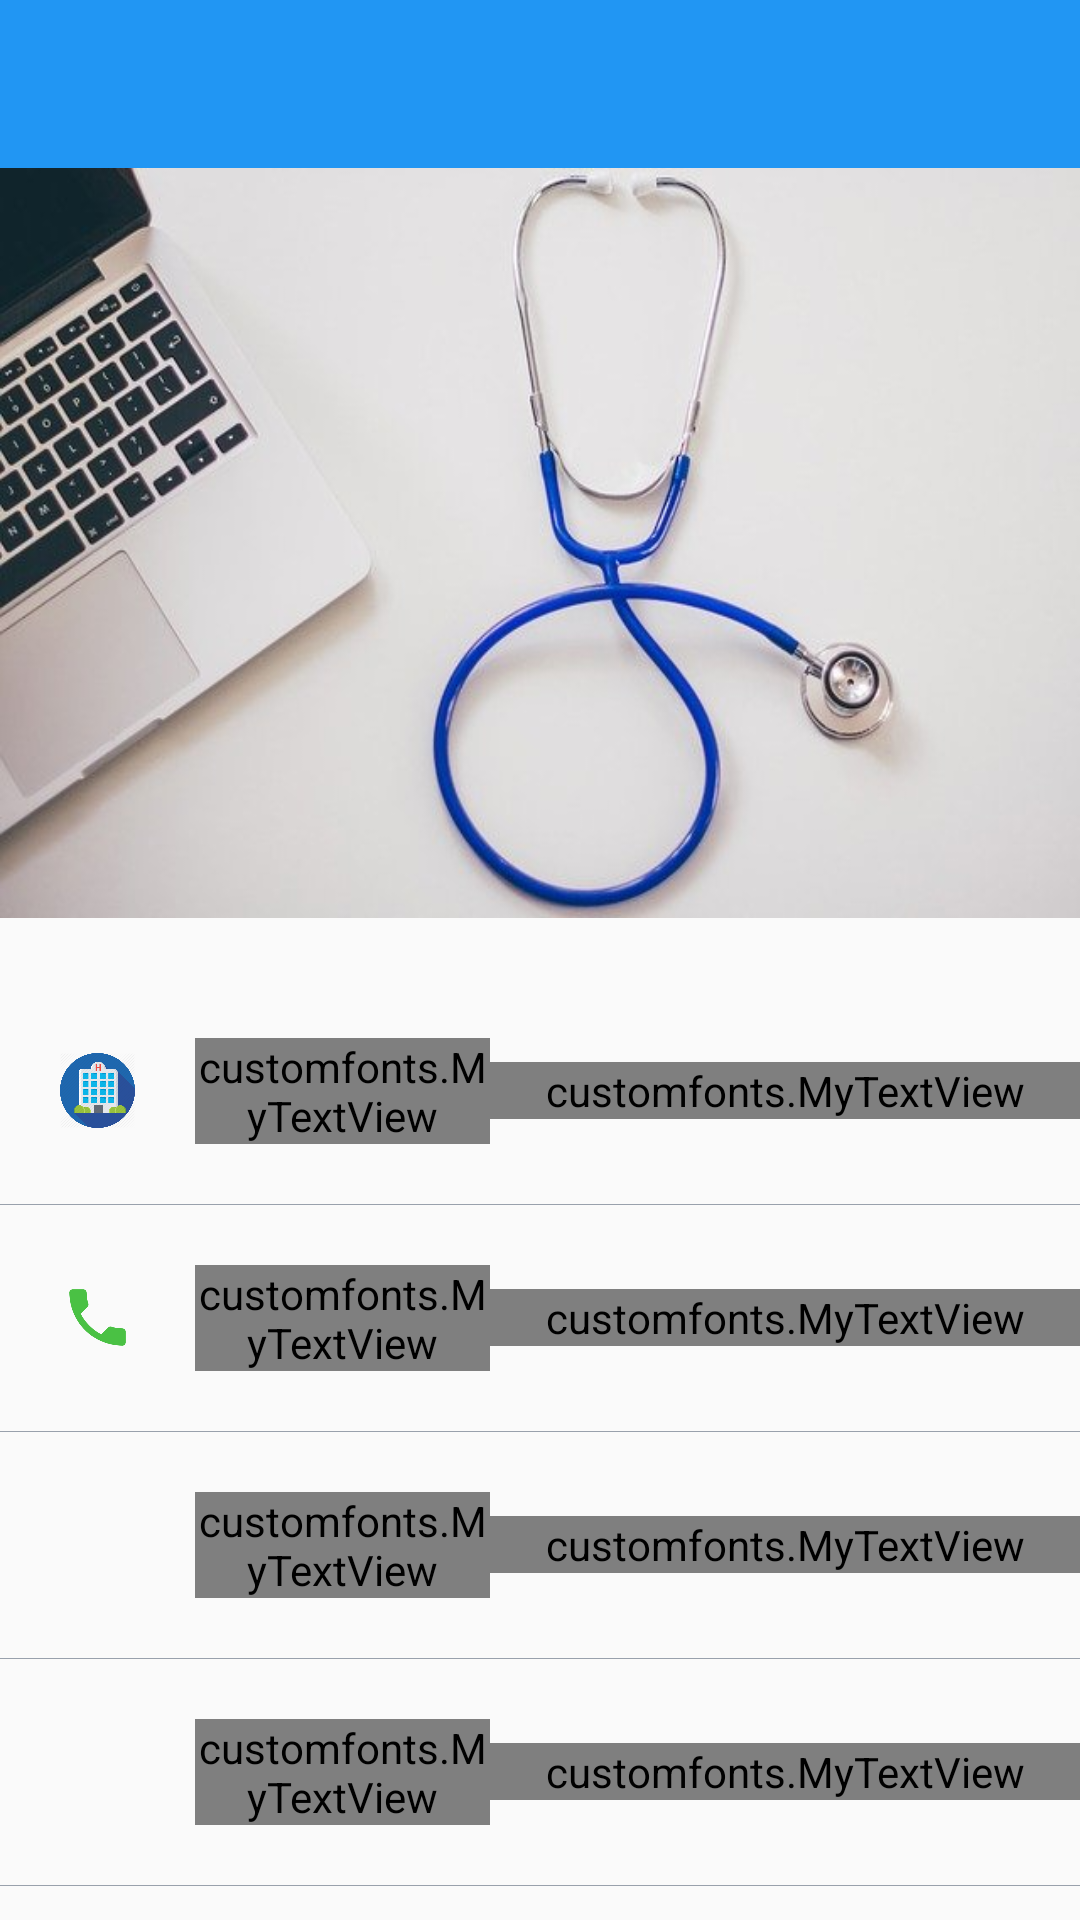

Produce the Android XML layout that renders to this screen, including the resource entries it uses.
<!-- AndroidManifest.xml: application theme AppTheme -->
<!-- res/layout/activity_health_care_details.xml -->
<?xml version="1.0" encoding="utf-8"?>
<ScrollView xmlns:android="http://schemas.android.com/apk/res/android"
    xmlns:tools="http://schemas.android.com/tools"
    android:layout_width="match_parent"
    android:layout_height="match_parent"
    xmlns:app="http://schemas.android.com/apk/res-auto"
    tools:context=".healthcenter.HealthCareDetails">
    <RelativeLayout
        android:layout_width="match_parent"
        android:layout_height="match_parent">
        <com.google.android.material.appbar.AppBarLayout
            android:layout_width="match_parent"
            android:layout_height="wrap_content"
            android:id="@+id/appbar"
            android:theme="@style/AppTheme.AppBarOverlay">

            <androidx.appcompat.widget.Toolbar
                android:id="@+id/toolbar"
                android:layout_width="match_parent"
                android:layout_height="?attr/actionBarSize"
                android:background="?attr/colorPrimary"
                app:popupTheme="@style/AppTheme.PopupOverlay" />

        </com.google.android.material.appbar.AppBarLayout>
        <RelativeLayout
            android:layout_width="match_parent"
            android:layout_height="match_parent"
            android:layout_below="@+id/appbar">

            <LinearLayout
                android:id="@+id/natural"
                android:layout_width="match_parent"
                android:layout_height="250dp"
                android:orientation="horizontal"
                android:background="@drawable/medicalbg">
            </LinearLayout>

            <LinearLayout
                android:layout_below="@+id/natural"
                android:layout_width="match_parent"
                android:layout_height="wrap_content"
                android:paddingTop="20dp"
                android:id="@+id/lastLayout"
                android:orientation="vertical">


                <LinearLayout

                    android:layout_width="match_parent"
                    android:layout_height="wrap_content"
                    android:layout_marginTop="20dp"
                    android:orientation="horizontal">

                    <ImageView
                        android:layout_width="25dp"
                        android:layout_height="25dp"
                        android:layout_gravity="center"
                        android:layout_marginLeft="20dp"
                        android:layout_weight="0"
                        android:background="@drawable/medical" />

                    <customfonts.MyTextView
                        android:layout_width="0dp"
                        android:layout_height="wrap_content"
                        android:layout_gravity="center"
                        android:layout_marginLeft="20dp"
                        android:layout_weight="0.5"
                        android:letterSpacing="0.025"
                        android:text="Health Center:"
                        android:textColor="@android:color/black"
                        android:textSize="14dp" />

                    <customfonts.MyTextView
                        android:id="@+id/hc_name"
                        android:layout_width="0dp"
                        android:layout_height="wrap_content"
                        android:layout_weight="1"
                        android:layout_gravity="center"
                        android:letterSpacing="0.025"
                        android:textColor="@android:color/black"
                        android:textSize="14dp" />

                </LinearLayout>

                <View
                    android:layout_width="match_parent"
                    android:layout_height="0.3dp"
                    android:background="#99A1AC"
                    android:layout_marginTop="20dp"/>

                <LinearLayout

                    android:layout_width="match_parent"
                    android:layout_height="wrap_content"
                    android:layout_marginTop="20dp"
                    android:orientation="horizontal">

                    <ImageView
                        android:layout_width="25dp"
                        android:layout_height="25dp"
                        android:layout_gravity="center"
                        android:layout_marginLeft="20dp"
                        android:layout_weight="0"
                        android:background="@drawable/land" />

                    <customfonts.MyTextView
                        android:layout_width="0dp"
                        android:layout_height="wrap_content"
                        android:layout_gravity="center"
                        android:layout_marginLeft="20dp"
                        android:layout_weight="0.5"
                        android:letterSpacing="0.025"
                        android:text="Phone:"
                        android:textColor="@android:color/black"
                        android:textSize="14dp" />


                    <customfonts.MyTextView
                        android:id="@+id/hc_phone"
                        android:layout_width="0dp"
                        android:layout_height="wrap_content"
                        android:layout_weight="1"
                        android:autoLink="phone"
                        android:layout_gravity="center"
                        android:letterSpacing="0.025"
                        android:textColor="@android:color/black"
                        android:textSize="14dp" />

                </LinearLayout>

                <View
                    android:layout_width="match_parent"
                    android:layout_height="0.3dp"
                    android:background="#99A1AC"
                    android:layout_marginTop="20dp"/>

                <LinearLayout

                    android:layout_width="match_parent"
                    android:layout_height="wrap_content"
                    android:layout_marginTop="20dp"
                    android:orientation="horizontal">

                    <ImageView
                        android:layout_width="25dp"
                        android:layout_height="25dp"
                        android:layout_gravity="center"
                        android:layout_marginLeft="20dp"
                        android:layout_weight="0"
                        android:background="@drawable/address" />

                    <customfonts.MyTextView
                        android:layout_width="0dp"
                        android:layout_height="wrap_content"
                        android:layout_gravity="center"
                        android:layout_marginLeft="20dp"
                        android:layout_weight="0.5"
                        android:letterSpacing="0.025"
                        android:text="Address:"
                        android:textColor="@android:color/black"
                        android:textSize="14dp" />


                    <customfonts.MyTextView
                        android:id="@+id/hc_address"
                        android:layout_width="0dp"
                        android:layout_height="wrap_content"
                        android:layout_gravity="center"
                        android:layout_weight="1"
                        android:letterSpacing="0.025"
                        android:textColor="@android:color/black"
                        android:textSize="14dp" />

                </LinearLayout>

                <View
                    android:layout_width="match_parent"
                    android:layout_height="0.3dp"
                    android:background="#99A1AC"
                    android:layout_marginTop="20dp"/>

                <LinearLayout

                    android:layout_width="match_parent"
                    android:layout_height="wrap_content"
                    android:layout_marginTop="20dp"
                    android:orientation="horizontal">

                    <ImageView
                        android:layout_width="25dp"
                        android:layout_height="25dp"
                        android:layout_gravity="center"
                        android:layout_marginLeft="20dp"
                        android:layout_weight="0"
                        android:background="@drawable/websitelogo" />

                    <customfonts.MyTextView
                        android:layout_width="0dp"
                        android:layout_height="wrap_content"
                        android:layout_gravity="center"
                        android:layout_marginLeft="20dp"
                        android:layout_weight="0.5"
                        android:letterSpacing="0.025"
                        android:text="Website:"
                        android:textColor="@android:color/black"

                        android:textSize="14dp" />


                    <customfonts.MyTextView
                        android:id="@+id/hc_website"
                        android:layout_width="0dp"
                        android:layout_height="wrap_content"
                        android:layout_gravity="center"
                        android:layout_weight="1"
                        android:autoLink="web"
                        android:letterSpacing="0.025"
                        android:linksClickable="true"
                        android:textColor="@android:color/black"
                        android:textSize="14dp" />

                </LinearLayout>

                <View
                    android:layout_width="match_parent"
                    android:layout_height="0.3dp"
                    android:background="#99A1AC"
                    android:layout_marginTop="20dp"/>
            </LinearLayout>


        </RelativeLayout>
    </RelativeLayout>

</ScrollView>
<!-- resources referenced by this layout -->
<resources>
  <!-- drawable land: png bitmap (drawable-v24, 3639 bytes) -->
  <!-- drawable medical: png bitmap (drawable-v21, 40228 bytes) -->
  <!-- drawable medicalbg: jpg bitmap (drawable-v24, 30291 bytes) -->
  <style name="AppTheme.AppBarOverlay" parent="ThemeOverlay.AppCompat.Dark.ActionBar" />
  <style name="AppTheme.PopupOverlay" parent="ThemeOverlay.AppCompat.Light" />
  <style name="AppTheme" parent="Theme.AppCompat.Light.NoActionBar">
          
          <item name="colorPrimary">@color/colorPrimary</item>
          <item name="colorPrimaryDark">@color/colorPrimaryDark</item>
          <item name="colorAccent">@color/colorAccent</item>
  
          <item name="actionBarPopupTheme">@style/ThemeOverlay.AppCompat</item>
          <item name="android:windowNoTitle">true</item>
          <item name="windowActionModeOverlay">true</item>
      </style>
  <color name="colorPrimary">#2196F3</color>
  <color name="colorPrimaryDark">#0062CF</color>
  <color name="colorAccent">#2196F3</color>
</resources>
